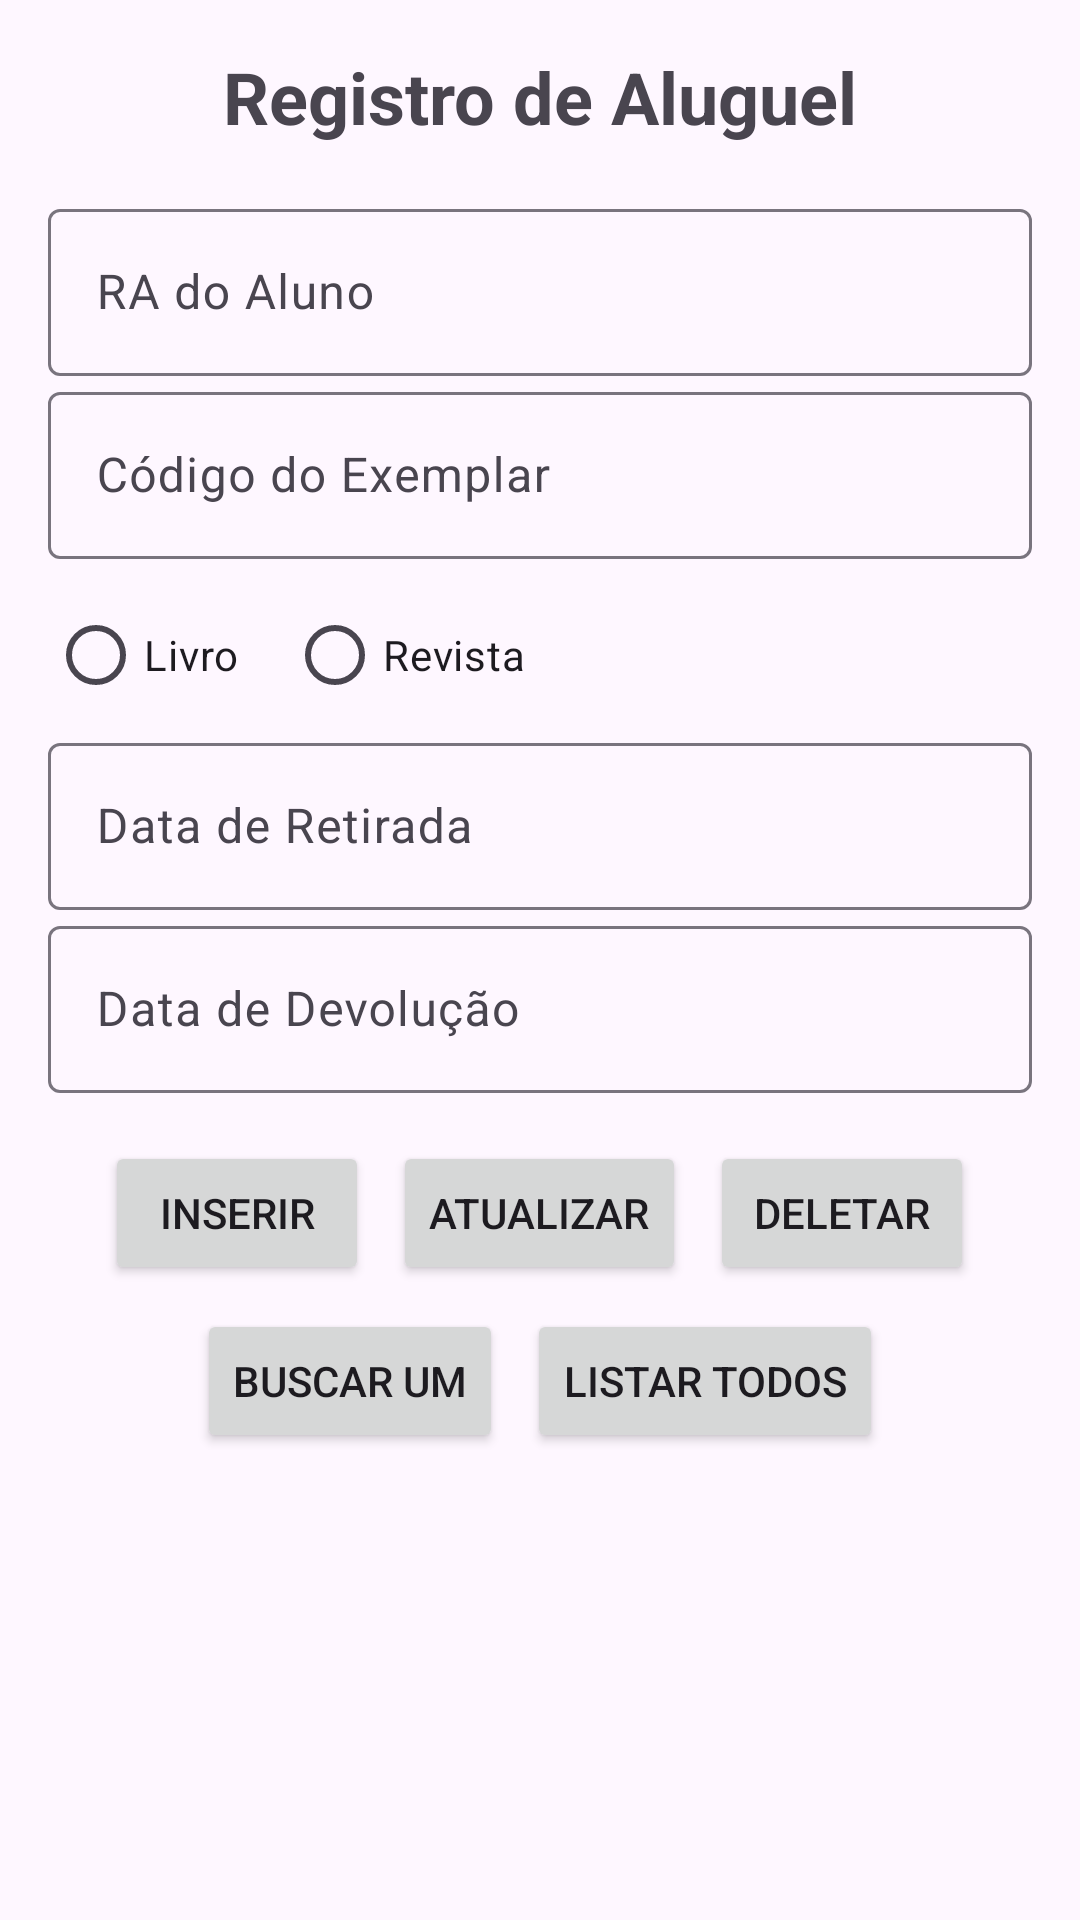

Reconstruct the res/layout file that produces this screen, plus the resources it refers to.
<!-- AndroidManifest.xml: application theme Theme.ProjectHeranca -->
<!-- res/layout/fragment_aluguel.xml -->
<?xml version="1.0" encoding="utf-8"?>
<ScrollView xmlns:android="http://schemas.android.com/apk/res/android"
    xmlns:androidx="http://schemas.android.com/apk/res/android"
    xmlns:app="http://schemas.android.com/apk/res-auto"
    android:layout_width="match_parent"
    android:layout_height="match_parent">

    <LinearLayout
        android:orientation="vertical"
        android:layout_width="match_parent"
        android:layout_height="wrap_content"
        android:padding="16dp">

        <TextView
            android:id="@+id/lblTitulo"
            android:layout_width="wrap_content"
            android:layout_height="wrap_content"
            android:text="Registro de Aluguel"
            android:textSize="24sp"
            android:textStyle="bold"
            android:layout_gravity="center_horizontal"
            android:paddingBottom="16dp" />

        <com.google.android.material.textfield.TextInputLayout
            android:id="@+id/lblRA"
            android:layout_width="match_parent"
            android:layout_height="wrap_content"
            android:hint="RA do Aluno">

            <com.google.android.material.textfield.TextInputEditText
                android:id="@+id/txtRA"
                android:layout_width="match_parent"
                android:layout_height="wrap_content"
                android:inputType="number" />
        </com.google.android.material.textfield.TextInputLayout>

        <com.google.android.material.textfield.TextInputLayout
            android:id="@+id/lblCodigoExemplar"
            android:layout_width="match_parent"
            android:layout_height="wrap_content"
            android:hint="Código do Exemplar">

            <com.google.android.material.textfield.TextInputEditText
                android:id="@+id/txtCodigoExemplar"
                android:layout_width="match_parent"
                android:layout_height="wrap_content"
                android:inputType="number" />
        </com.google.android.material.textfield.TextInputLayout>

        <RadioGroup
            android:id="@+id/rgTipoExemplar"
            android:layout_width="match_parent"
            android:layout_height="wrap_content"
            android:orientation="horizontal"
            android:paddingTop="8dp">

            <RadioButton
                android:id="@+id/rbLivro"
                android:layout_width="wrap_content"
                android:layout_height="wrap_content"
                android:text="Livro" />

            <RadioButton
                android:id="@+id/rbRevista"
                android:layout_width="wrap_content"
                android:layout_height="wrap_content"
                android:text="Revista"
                android:layout_marginStart="16dp"
                android:layout_marginLeft="16dp" />
        </RadioGroup>

        <com.google.android.material.textfield.TextInputLayout
            android:id="@+id/lblDataRetirada"
            android:layout_width="match_parent"
            android:layout_height="wrap_content"
            android:hint="Data de Retirada">

            <com.google.android.material.textfield.TextInputEditText
                android:id="@+id/txtDataRetirada"
                android:layout_width="match_parent"
                android:layout_height="wrap_content"
                android:focusable="false"
                android:clickable="true" />
        </com.google.android.material.textfield.TextInputLayout>

        <com.google.android.material.textfield.TextInputLayout
            android:id="@+id/lblDataDevolucao"
            android:layout_width="match_parent"
            android:layout_height="wrap_content"
            android:hint="Data de Devolução">

            <com.google.android.material.textfield.TextInputEditText
                android:id="@+id/txtDataDevolucao"
                android:layout_width="match_parent"
                android:layout_height="wrap_content"
                android:focusable="false"
                android:clickable="true" />
        </com.google.android.material.textfield.TextInputLayout>

        <LinearLayout
            android:orientation="horizontal"
            android:layout_width="match_parent"
            android:layout_height="wrap_content"
            android:gravity="center"
            android:paddingTop="16dp">

            <Button
                android:id="@+id/btnInserir"
                android:layout_width="wrap_content"
                android:layout_height="wrap_content"
                android:text="Inserir" />

            <Button
                android:id="@+id/btnAtualizar"
                android:layout_width="wrap_content"
                android:layout_height="wrap_content"
                android:text="Atualizar"
                android:layout_marginStart="8dp"
                android:layout_marginLeft="8dp" />

            <Button
                android:id="@+id/btnDeletar"
                android:layout_width="wrap_content"
                android:layout_height="wrap_content"
                android:text="Deletar"
                android:layout_marginStart="8dp"
                android:layout_marginLeft="8dp" />
        </LinearLayout>

        <LinearLayout
            android:orientation="horizontal"
            android:layout_width="match_parent"
            android:layout_height="wrap_content"
            android:gravity="center"
            android:paddingTop="8dp">

            <Button
                android:id="@+id/btnBuscarUm"
                android:layout_width="wrap_content"
                android:layout_height="wrap_content"
                android:text="Buscar Um" />

            <Button
                android:id="@+id/btnListarTodos"
                android:layout_width="wrap_content"
                android:layout_height="wrap_content"
                android:text="Listar Todos"
                android:layout_marginStart="8dp"
                android:layout_marginLeft="8dp" />
        </LinearLayout>

        <TextView
            android:id="@+id/txtResultado"
            android:layout_width="match_parent"
            android:layout_height="wrap_content"
            android:paddingTop="16dp"
            android:scrollbars="vertical"
            android:textAppearance="?android:attr/textAppearanceMedium" />
    </LinearLayout>
</ScrollView>
<!-- resources referenced by this layout -->
<resources>
  <style name="Theme.ProjectHeranca" parent="Base.Theme.ProjectHeranca" />
  <style name="Base.Theme.ProjectHeranca" parent="Theme.Material3.DayNight.NoActionBar">
          
          
      </style>
</resources>
